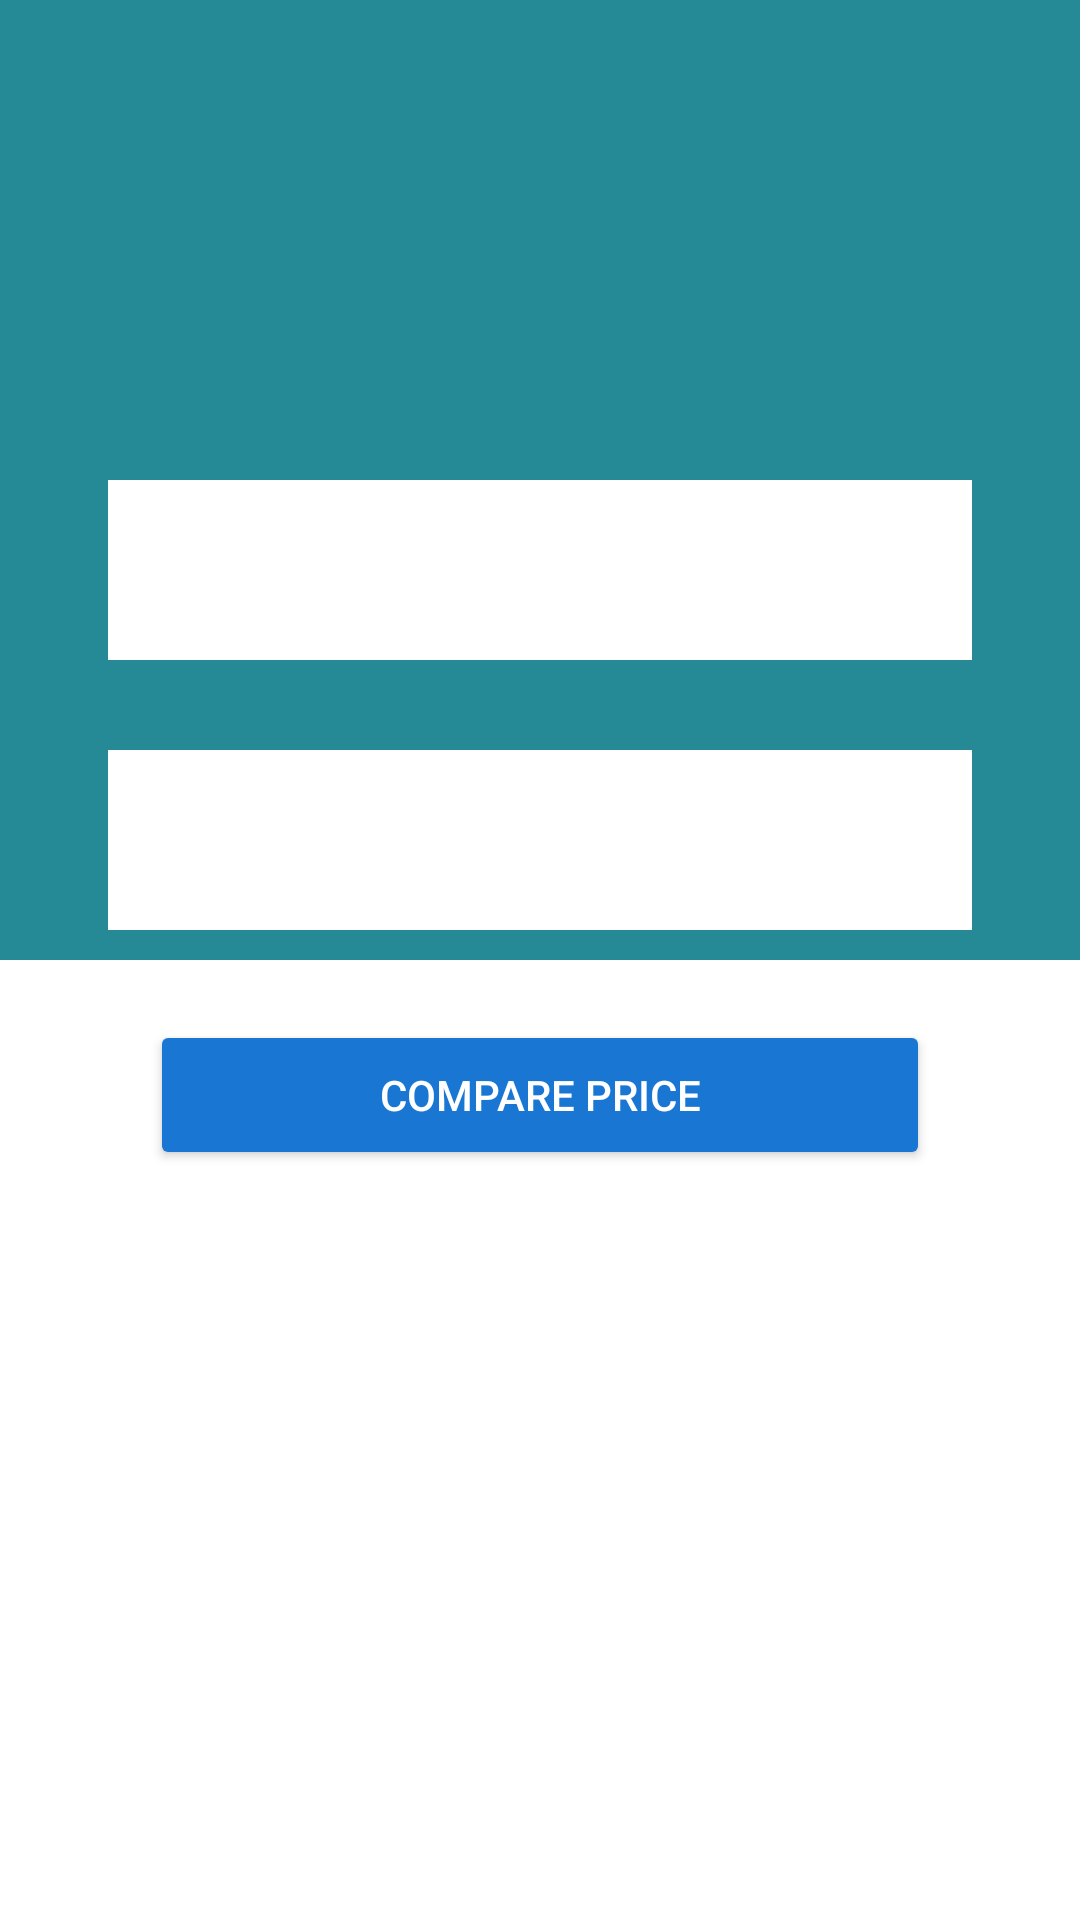

Reconstruct the res/layout file that produces this screen, plus the resources it refers to.
<!-- AndroidManifest.xml: application theme Theme.AppCompat -->
<!-- res/layout/activity_dashboard.xml -->
<?xml version="1.0" encoding="utf-8"?>
<LinearLayout
    xmlns:android="http://schemas.android.com/apk/res/android"
    android:layout_width="match_parent"
    android:layout_height="match_parent"
    android:orientation="vertical"
    android:background="@color/white">

    
    <RelativeLayout
        android:id="@+id/firstLayout"
        android:layout_width="match_parent"
        android:layout_height="0dp"
        android:layout_weight="1"
        android:background="#258A95">
        <EditText
            android:id="@+id/formula"
            android:layout_width="match_parent"
            android:layout_height="60dp"
            android:layout_marginTop="160dp"
            android:hint="Enter formula"
            android:layout_marginLeft="36dp"
            android:layout_marginRight="36dp"
            android:inputType="textAutoCorrect"
            android:padding="15dp"
            android:textColor="@color/black"
            android:background="@color/white"/>
        <EditText
            android:id="@+id/medicine"
            android:layout_width="match_parent"
            android:layout_height="60dp"
            android:layout_marginTop="250dp"
            android:hint="Enter medicine name"
            android:layout_marginLeft="36dp"
            android:layout_marginRight="36dp"
            android:inputType="textAutoCorrect"
            android:padding="15dp"
            android:textColor="@color/black"
            android:background="@color/white"/>


    
    </RelativeLayout>


    
    <RelativeLayout
        android:id="@+id/secondLayout"
        android:layout_width="match_parent"
        android:layout_height="0dp"
        android:layout_weight="1">
        <Button
            android:id="@+id/myButton"
            android:layout_width="300dp"
            android:layout_height="50dp"
            android:layout_marginTop="20dp"
            android:layout_marginLeft="50dp"
            android:layout_marginRight="50dp"
            android:backgroundTint="#1976D2"
            android:text="Compare price"
            android:onClick="onButtonClick"
            />

        

    </RelativeLayout>


</LinearLayout>
<!-- resources referenced by this layout -->
<resources>
  <color name="black">#FF000000</color>
  <color name="white">#FFFFFFFF</color>
</resources>
